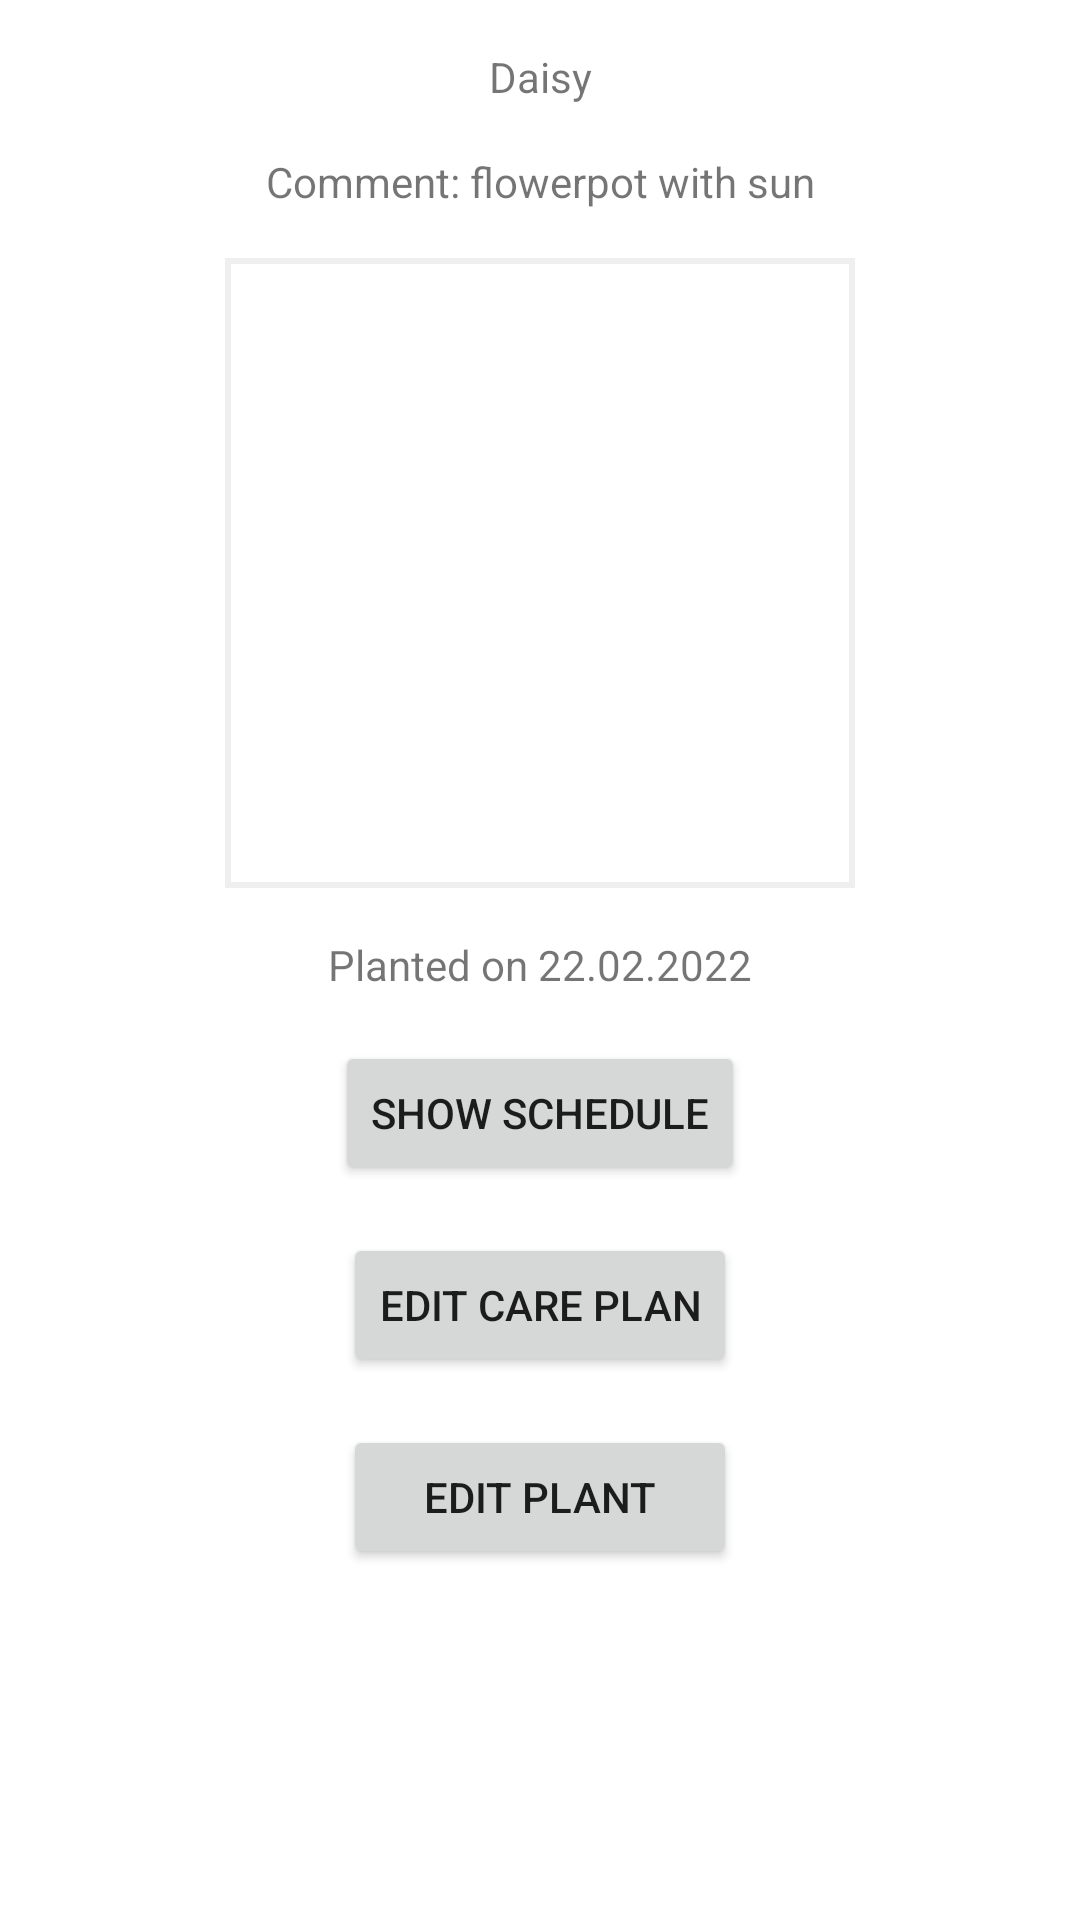

Write the Android layout XML for this screen, with the resource values it uses.
<!-- AndroidManifest.xml: application theme Theme.Plants -->
<!-- res/layout/plant.xml -->
<?xml version="1.0" encoding="utf-8"?>
<androidx.constraintlayout.widget.ConstraintLayout xmlns:android="http://schemas.android.com/apk/res/android"
    xmlns:app="http://schemas.android.com/apk/res-auto"
    xmlns:tools="http://schemas.android.com/tools"
    android:layout_width="match_parent"
    android:layout_height="match_parent"
    android:gravity="center"
    android:orientation="vertical"
    tools:context=".HomeFragment" >

    <TextView
        android:id="@+id/plantTopic"
        android:layout_width="wrap_content"
        android:layout_height="wrap_content"
        android:layout_marginTop="16dp"
        android:text="Daisy"
        app:layout_constraintEnd_toEndOf="parent"
        app:layout_constraintStart_toStartOf="parent"
        app:layout_constraintTop_toTopOf="parent" />

    <ImageView
        android:id="@+id/plantImage"
        android:layout_width="0dp"
        android:layout_height="0dp"
        android:layout_marginStart="75dp"
        android:layout_marginTop="16dp"
        android:layout_marginEnd="75dp"
        android:background="@drawable/search_view_bg"
        app:layout_constraintDimensionRatio="1:1"
        app:layout_constraintEnd_toEndOf="parent"
        app:layout_constraintStart_toStartOf="parent"
        app:layout_constraintTop_toBottomOf="@+id/plantComment" />

    <TextView
        android:id="@+id/plantComment"
        android:layout_width="wrap_content"
        android:layout_height="wrap_content"
        android:layout_marginTop="16dp"
        android:text="Comment: flowerpot with sun"
        app:layout_constraintEnd_toEndOf="parent"
        app:layout_constraintStart_toStartOf="parent"
        app:layout_constraintTop_toBottomOf="@+id/plantTopic" />

    <TextView
        android:id="@+id/plantDate"
        android:layout_width="wrap_content"
        android:layout_height="wrap_content"
        android:layout_marginTop="16dp"
        android:text="Planted on 22.02.2022"
        app:layout_constraintEnd_toEndOf="parent"
        app:layout_constraintStart_toStartOf="parent"
        app:layout_constraintTop_toBottomOf="@+id/plantImage" />

    <Button
        android:id="@+id/plantSheduleBtn"
        android:layout_width="wrap_content"
        android:layout_height="wrap_content"
        android:layout_marginTop="16dp"
        android:text="SHOW SCHEDULE"
        app:layout_constraintEnd_toEndOf="parent"
        app:layout_constraintStart_toStartOf="parent"
        app:layout_constraintTop_toBottomOf="@+id/plantDate" />

    <Button
        android:id="@+id/carePlanBtn"
        android:layout_width="wrap_content"
        android:layout_height="wrap_content"
        android:layout_marginTop="16dp"
        android:text="EDIT CARE PLAN"
        app:layout_constraintEnd_toEndOf="parent"
        app:layout_constraintStart_toStartOf="parent"
        app:layout_constraintTop_toBottomOf="@+id/plantSheduleBtn" />

    <Button
        android:id="@+id/to_edit_frag_btn"
        android:layout_width="0dp"
        android:layout_height="wrap_content"
        android:layout_marginTop="16dp"
        android:text="Edit Plant"
        app:layout_constraintEnd_toEndOf="@+id/carePlanBtn"
        app:layout_constraintStart_toStartOf="@+id/carePlanBtn"
        app:layout_constraintTop_toBottomOf="@+id/carePlanBtn" />

</androidx.constraintlayout.widget.ConstraintLayout>
<!-- resources referenced by this layout -->
<resources>
  <!-- drawable search_view_bg (drawable) -->
  <?xml version="1.0" encoding="utf-8"?>
  <shape xmlns:android="http://schemas.android.com/apk/res/android">
  
      <stroke android:color="#EFEFEF" android:width="2dp"/>
  
  </shape>
  <style name="Theme.Plants" parent="Theme.MaterialComponents.DayNight.NoActionBar">
          
          <item name="colorPrimary">@color/purple_500</item>
          <item name="colorPrimaryVariant">@color/purple_700</item>
          <item name="colorOnPrimary">@color/white</item>
          
          <item name="colorSecondary">@color/teal_200</item>
          <item name="colorSecondaryVariant">@color/teal_700</item>
          <item name="colorOnSecondary">@color/black</item>
          
          <item name="android:statusBarColor" tools:targetApi="l">?attr/colorPrimaryVariant</item>
          
      </style>
  <!-- not gathered from this repository: default colours our renderer supplied (Android Studio template values) -->
  <color name="purple_500">#FF6200EE</color>
  <color name="purple_700">#FF3700B3</color>
  <color name="teal_200">#FF03DAC5</color>
  <color name="teal_700">#FF018786</color>
  <color name="black">#FF000000</color>
  <color name="white">#FFFFFFFF</color>
</resources>
